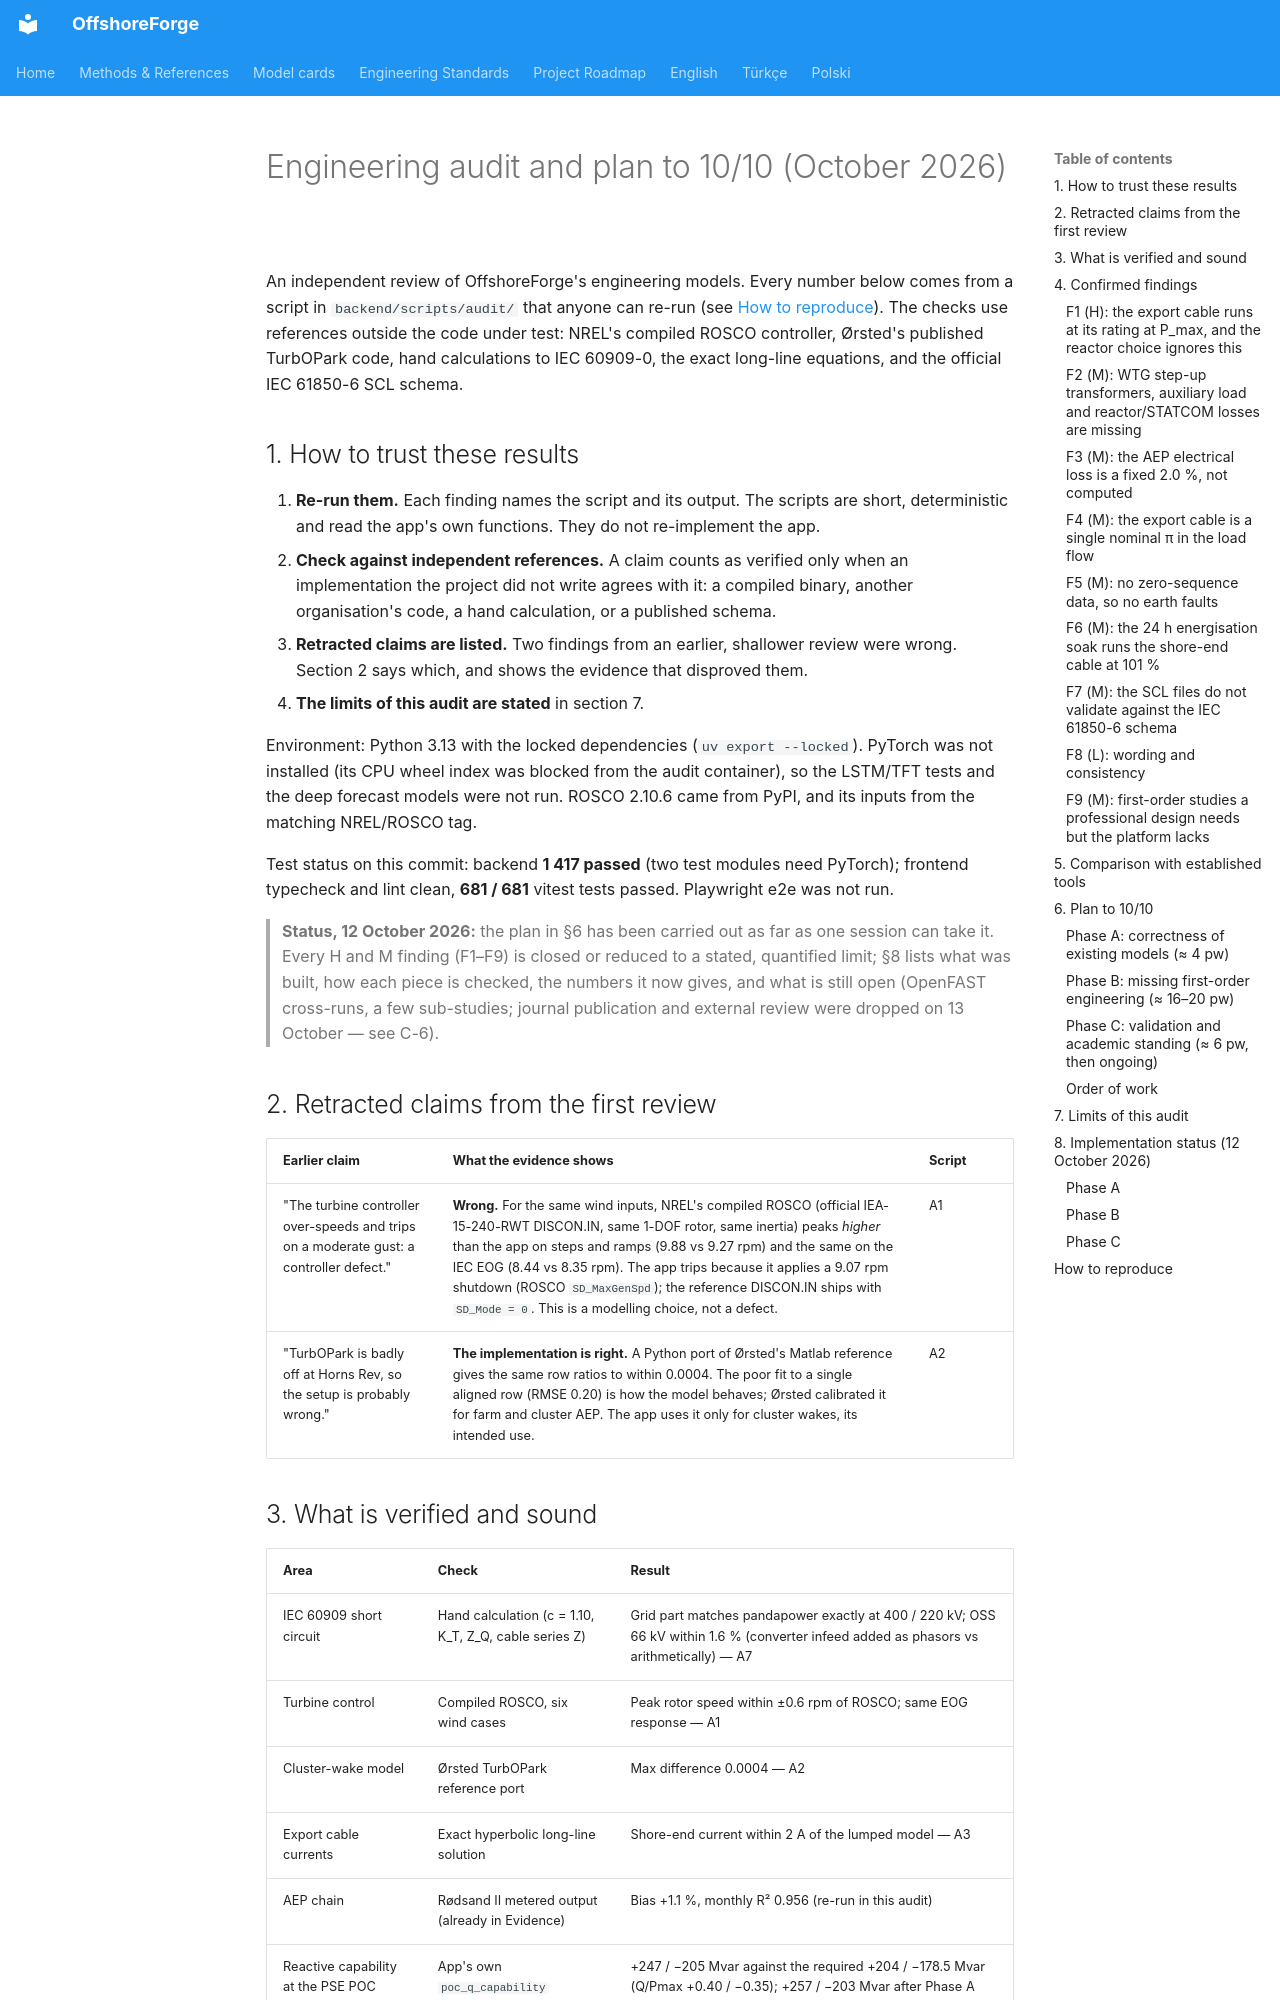

repository: polat-mustafa/baltic-wind-control-system · page: engineering-audit-2026-10/index.html · generator: mkdocs

# Engineering audit and plan to 10/10 (October 2026)

An independent review of OffshoreForge's engineering models. Every number below comes
from a script in `backend/scripts/audit/` that anyone can re-run (see
[How to reproduce](#how-to-reproduce)). The checks use references outside the
code under test: NREL's compiled ROSCO controller, Ørsted's published TurbOPark code,
hand calculations to IEC 60909-0, the exact long-line equations, and the official
IEC 61850-6 SCL schema.

## 1. How to trust these results

1. **Re-run them.** Each finding names the script and its output. The scripts are short,
   deterministic and read the app's own functions. They do not re-implement the app.
2. **Check against independent references.** A claim counts as verified only when an
   implementation the project did not write agrees with it: a compiled binary, another
   organisation's code, a hand calculation, or a published schema.
3. **Retracted claims are listed.** Two findings from an earlier, shallower review were
   wrong. Section 2 says which, and shows the evidence that disproved them.
4. **The limits of this audit are stated** in section 7.

Environment: Python 3.13 with the locked dependencies (`uv export --locked`). PyTorch was
not installed (its CPU wheel index was blocked from the audit container), so the LSTM/TFT
tests and the deep forecast models were not run. ROSCO 2.10.6 came from PyPI, and its
inputs from the matching NREL/ROSCO tag.

Test status on this commit: backend **1 417 passed** (two test modules need PyTorch);
frontend typecheck and lint clean, **681 / 681** vitest tests passed. Playwright e2e was not run.

> **Status, 12 October 2026:** the plan in §6 has been carried out as far as one session can
> take it. Every H and M finding (F1–F9) is closed or reduced to a stated, quantified limit;
> §8 lists what was built, how each piece is checked, the numbers it now gives, and what is
> still open (OpenFAST cross-runs, a few sub-studies; journal publication and external review were dropped on 13 October — see C-6).

## 2. Retracted claims from the first review

| Earlier claim | What the evidence shows | Script |
|---|---|---|
| "The turbine controller over-speeds and trips on a moderate gust: a controller defect." | **Wrong.** For the same wind inputs, NREL's compiled ROSCO (official IEA-15-240-RWT DISCON.IN, same 1-DOF rotor, same inertia) peaks *higher* than the app on steps and ramps (9.88 vs 9.27 rpm) and the same on the IEC EOG (8.44 vs 8.35 rpm). The app trips because it applies a 9.07 rpm shutdown (ROSCO `SD_MaxGenSpd`); the reference DISCON.IN ships with `SD_Mode = 0`. This is a modelling choice, not a defect. | A1 |
| "TurbOPark is badly off at Horns Rev, so the setup is probably wrong." | **The implementation is right.** A Python port of Ørsted's Matlab reference gives the same row ratios to within 0.0004. The poor fit to a single aligned row (RMSE 0.20) is how the model behaves; Ørsted calibrated it for farm and cluster AEP. The app uses it only for cluster wakes, its intended use. | A2 |
